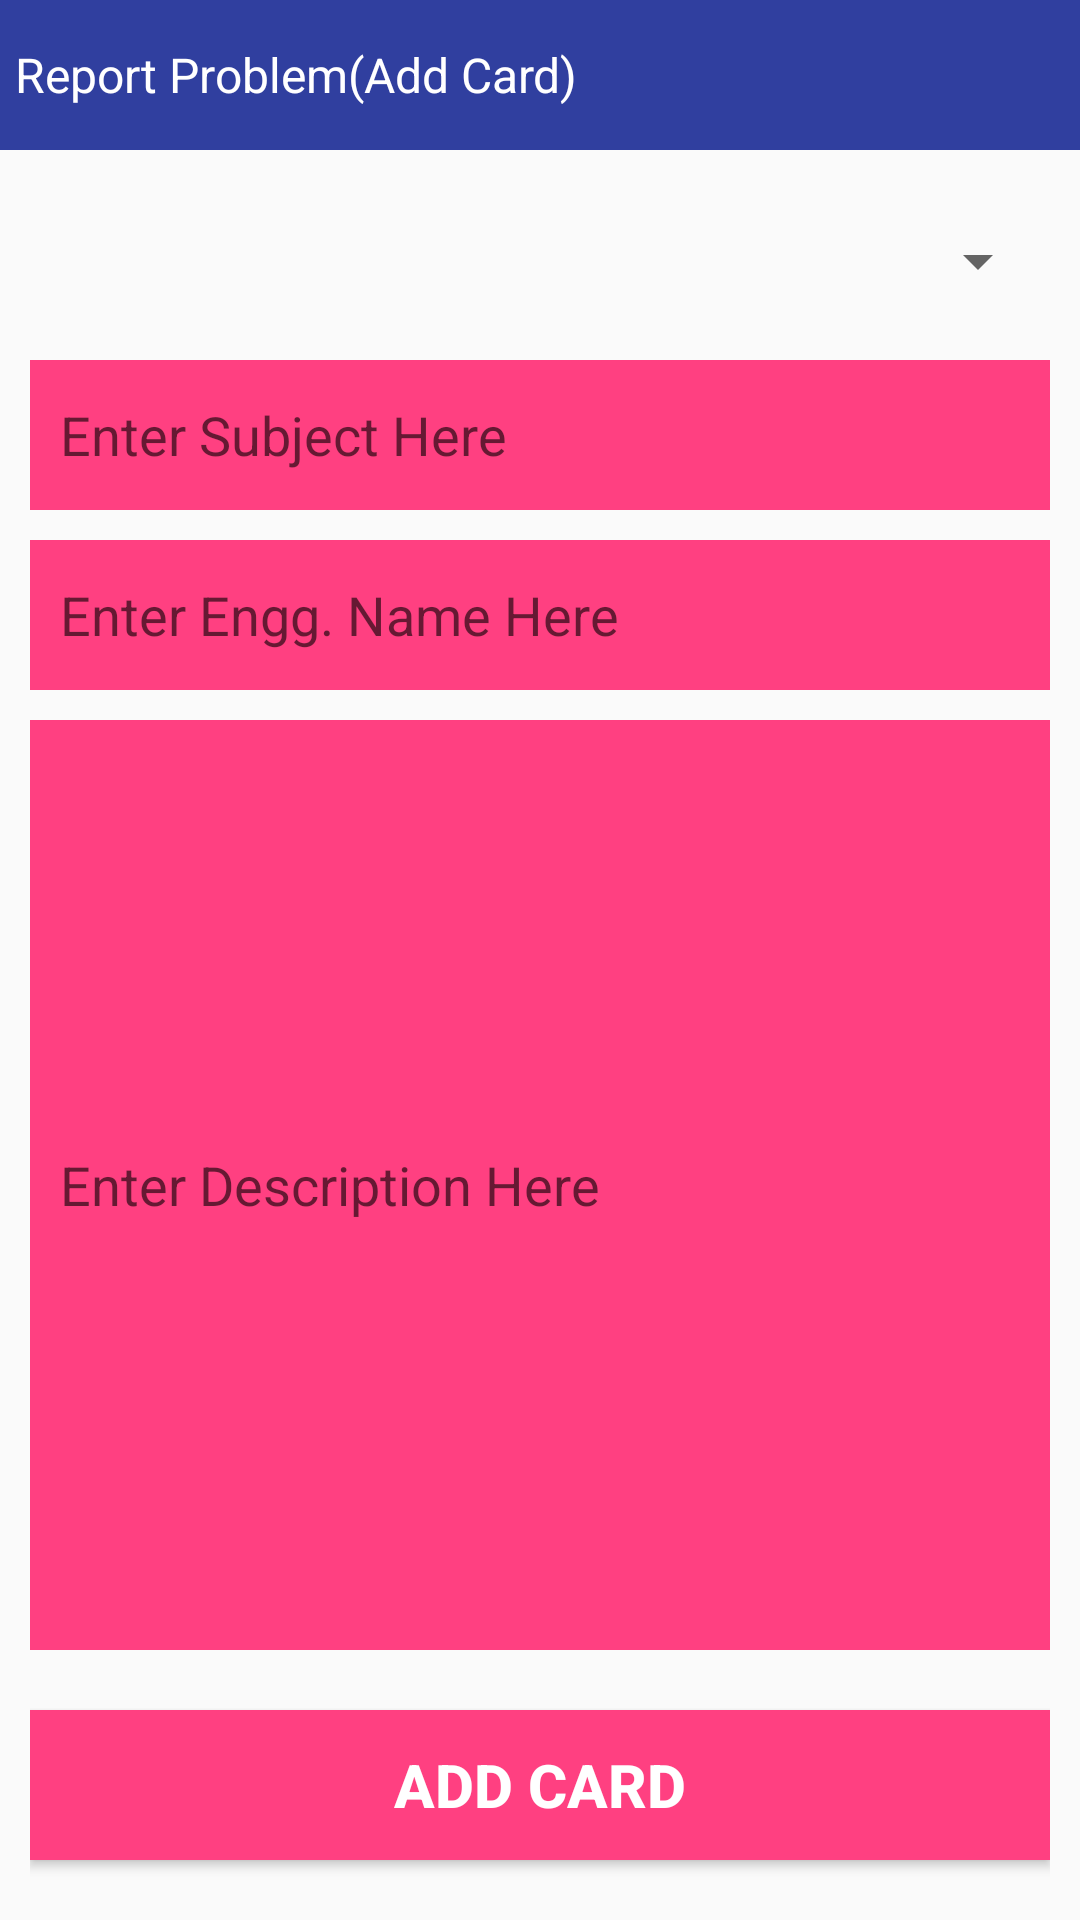

Produce the Android XML layout that renders to this screen, including the resource entries it uses.
<!-- AndroidManifest.xml: application theme AppTheme -->
<!-- res/layout/addcard_layout.xml -->
<?xml version="1.0" encoding="utf-8"?>
<LinearLayout xmlns:android="http://schemas.android.com/apk/res/android"
    android:layout_width="match_parent"
    android:layout_height="match_parent"
    android:orientation="vertical">

    <RelativeLayout
        android:id="@+id/csrd_topbar"
        android:layout_width="fill_parent"
        android:layout_height="50dp"
        android:layout_alignParentTop="true"
        android:background="@color/colorPrimaryDark">

        <ImageView
            android:id="@+id/card_back"
            android:layout_width="wrap_content"
            android:layout_height="wrap_content"
            android:layout_centerVertical="true"
            android:background="@drawable/back_button"
            android:onClick="BACK" />

        <TextView
            android:id="@+id/card_head"
            android:layout_width="wrap_content"
            android:layout_height="wrap_content"
            android:layout_centerVertical="true"
            android:layout_marginLeft="5dp"
            android:layout_toRightOf="@+id/card_back"
            android:text="Report Problem(Add Card)"
            android:textColor="@color/white"
            android:textSize="16sp" />
    </RelativeLayout>

    <RelativeLayout
        android:layout_width="match_parent"
        android:layout_height="match_parent"
        android:layout_marginLeft="10sp"
        android:layout_marginRight="10dp">
        <RelativeLayout
            android:id="@+id/spinner_relative"
            android:layout_width="fill_parent"
            android:layout_height="50dp"
            android:layout_marginTop="10dp"
            android:orientation="horizontal">
            <Spinner
                android:id="@+id/card_spinner"
                android:layout_width="fill_parent"
                android:layout_height="50dp"
                android:layout_marginLeft="2dp"
                android:layout_marginTop="4dp"
                android:paddingLeft="15dp"
                android:textSize="15sp"
                android:textStyle="normal"></Spinner>

        </RelativeLayout>
        <EditText
            android:id="@+id/card_subject"
            android:layout_width="match_parent"
            android:layout_height="50dp"
            android:layout_below="@+id/spinner_relative"
            android:layout_marginTop="10dp"
            android:background="@color/colorAccent"
            android:ems="10"
            android:hint="Enter Subject Here"
            android:imeOptions="actionNext"
            android:paddingLeft="10dp">
            <requestFocus />
        </EditText>

        <EditText
            android:id="@+id/trello_engg_name"
            android:layout_width="match_parent"
            android:layout_height="50dp"
            android:layout_below="@+id/card_subject"
            android:layout_marginTop="10dp"
            android:background="@color/colorAccent"
            android:ems="10"
            android:hint="Enter Engg. Name Here"
            android:imeOptions="actionNext"
            android:paddingLeft="10dp">
            <requestFocus />
        </EditText>

        <EditText
            android:id="@+id/trello_desription"
            android:layout_width="match_parent"
            android:layout_height="50dp"
            android:layout_above="@+id/btn_addcard"
            android:layout_below="@+id/trello_engg_name"
            android:layout_marginTop="10dp"
            android:background="@color/colorAccent"
            android:ems="10"
            android:hint="Enter Description Here"
            android:imeOptions="actionDone"
            android:paddingLeft="10dp">

            <requestFocus />
        </EditText>

        <Button
            android:id="@+id/btn_addcard"
            android:layout_width="match_parent"
            android:layout_height="50dp"
            android:layout_alignParentBottom="true"
            android:layout_marginBottom="20dp"
            android:layout_marginTop="20dp"
            android:background="@color/colorAccent"
            android:text="ADD CARD"
            android:textColor="@color/white"
            android:textSize="20sp"
            android:textStyle="bold" />
    </RelativeLayout>

</LinearLayout>
<!-- resources referenced by this layout -->
<resources>
  <color name="colorAccent">#FF4081</color>
  <color name="colorPrimaryDark">#303F9F</color>
  <color name="white">#ffffff</color>
  <style name="AppTheme" parent="Theme.AppCompat.Light.DarkActionBar">
          
          <item name="colorPrimary">@color/colorPrimary</item>
          <item name="colorPrimaryDark">@color/colorPrimaryDark</item>
          <item name="colorAccent">@color/colorAccent</item>
      </style>
  <color name="colorPrimary">#3F51B5</color>
</resources>
